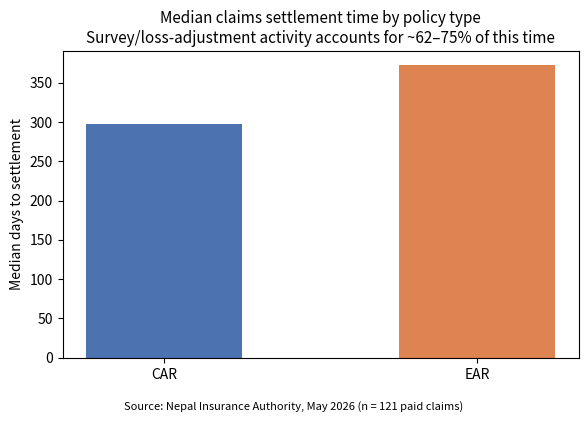
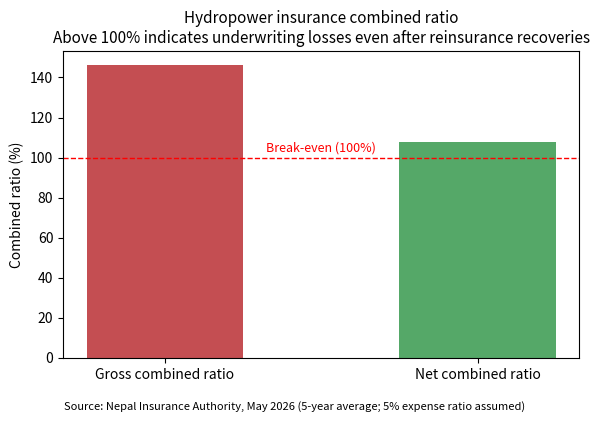
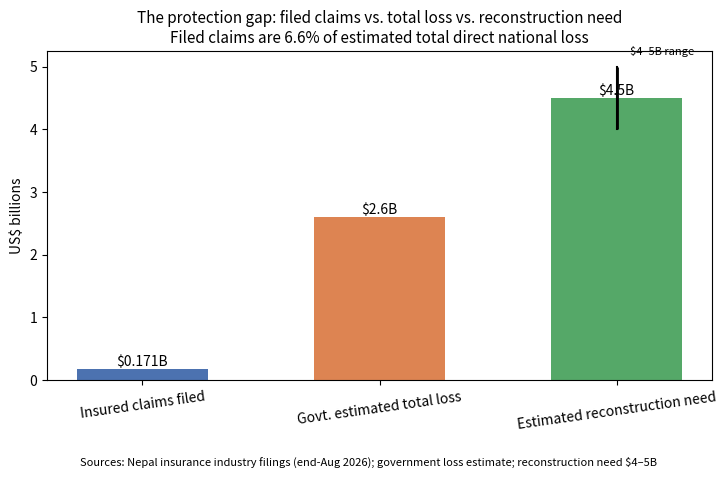

Recreate these plots in Python, in order.
import pandas as pd
import matplotlib.pyplot as plt

plt.rcParams["figure.dpi"] = 110


# NIA hydropower market (May 2026 report; multi-year, not this event)
TAT_CAR_DAYS = 298
TAT_EAR_DAYS = 372
TAT_SURVEY_SHARE_LOW = 0.62
TAT_SURVEY_SHARE_HIGH = 0.75
COMBINED_RATIO_GROSS = 1.46
COMBINED_RATIO_NET = 1.08
EXPENSE_RATIO_ASSUMED = 0.05  # NIA assumption, not computed here

# This event — end-Aug 2026 snapshot, filed claims, national totals
INSURED_CLAIMS_USD_BN = 0.171  # NPR 25.87bn, 583 claims
GOVT_TOTAL_LOSS_USD_BN = 2.6
RECONSTRUCTION_NEED_LOW_USD_BN = 4.0
RECONSTRUCTION_NEED_HIGH_USD_BN = 5.0

claims_vs_loss = INSURED_CLAIMS_USD_BN / GOVT_TOTAL_LOSS_USD_BN
recon_mid = 0.5 * (RECONSTRUCTION_NEED_LOW_USD_BN + RECONSTRUCTION_NEED_HIGH_USD_BN)
claims_vs_recon = INSURED_CLAIMS_USD_BN / recon_mid
implied_gross_loss_ratio = COMBINED_RATIO_GROSS - EXPENSE_RATIO_ASSUMED
implied_net_loss_ratio = COMBINED_RATIO_NET - EXPENSE_RATIO_ASSUMED

print(f"Filed claims / national loss = {100 * claims_vs_loss:.1f}%")
print(f"Filed claims / reconstruction midpoint = {100 * claims_vs_recon:.1f}%")
print(f"Reconstruction band = ${RECONSTRUCTION_NEED_LOW_USD_BN:.0f}–{RECONSTRUCTION_NEED_HIGH_USD_BN:.0f}B (mid ${recon_mid:.1f}B)")
print(f"Implied gross loss ratio ≈ {100 * implied_gross_loss_ratio:.0f}%  (combined {100 * COMBINED_RATIO_GROSS:.0f}% minus {100 * EXPENSE_RATIO_ASSUMED:.0f}% expense)")
print(f"Implied net loss ratio ≈ {100 * implied_net_loss_ratio:.0f}%")


tat = pd.DataFrame({
    "policy_type": ["CAR", "EAR"],
    "median_days": [TAT_CAR_DAYS, TAT_EAR_DAYS],
})

fig, ax = plt.subplots(figsize=(6, 4))
ax.bar(tat["policy_type"], tat["median_days"], width=0.5, color=["#4C72B0", "#DD8452"])
ax.set_ylabel("Median days to settlement")
ax.set_title(
    "Median claims settlement time by policy type\n"
    f"Survey/loss-adjustment activity accounts for "
    f"~{100 * TAT_SURVEY_SHARE_LOW:.0f}–{100 * TAT_SURVEY_SHARE_HIGH:.0f}% of this time",
    fontsize=11,
)
fig.text(
    0.5, -0.03,
    "Source: Nepal Insurance Authority, May 2026 (n = 121 paid claims)",
    ha="center", fontsize=8, style="italic",
)
plt.tight_layout()
plt.savefig("claims_settlement_time.png", dpi=150, bbox_inches="tight")
plt.show()


combined_ratio = pd.DataFrame({
    "measure": ["Gross combined ratio", "Net combined ratio"],
    "value_pct": [100 * COMBINED_RATIO_GROSS, 100 * COMBINED_RATIO_NET],
})

fig, ax = plt.subplots(figsize=(6, 4))
ax.bar(combined_ratio["measure"], combined_ratio["value_pct"], width=0.5, color=["#C44E52", "#55A868"])
ax.axhline(100, color="red", linestyle="--", linewidth=1)
ax.text(0.5, 103, "Break-even (100%)", color="red", fontsize=9, ha="center")
ax.set_ylabel("Combined ratio (%)")
ax.set_title(
    "Hydropower insurance combined ratio\n"
    "Above 100% indicates underwriting losses even after reinsurance recoveries",
    fontsize=11,
)
fig.text(
    0.5, -0.03,
    "Source: Nepal Insurance Authority, May 2026 (5-year average; 5% expense ratio assumed)",
    ha="center", fontsize=8, style="italic",
)
plt.tight_layout()
plt.savefig("combined_ratio.png", dpi=150, bbox_inches="tight")
plt.show()


protection_gap = pd.DataFrame({
    "category": [
        "Insured claims filed",
        "Govt. estimated total loss",
        "Estimated reconstruction need",
    ],
    "usd_billions": [INSURED_CLAIMS_USD_BN, GOVT_TOTAL_LOSS_USD_BN, recon_mid],
})

fig, ax = plt.subplots(figsize=(7.5, 4.5))
colors = ["#4C72B0", "#DD8452", "#55A868"]
bars = ax.bar(protection_gap["category"], protection_gap["usd_billions"], width=0.55, color=colors)

for bar, val in zip(bars, protection_gap["usd_billions"]):
    ax.text(
        bar.get_x() + bar.get_width() / 2, bar.get_height() + 0.05,
        f"${val}B", ha="center", fontsize=10,
    )

# 4–5 band on the reconstruction bar only
recon_bar = bars[2]
x = recon_bar.get_x() + recon_bar.get_width() / 2
ax.vlines(
    x,
    RECONSTRUCTION_NEED_LOW_USD_BN,
    RECONSTRUCTION_NEED_HIGH_USD_BN,
    color="black",
    linewidth=2,
)
ax.plot(
    [x, x],
    [RECONSTRUCTION_NEED_LOW_USD_BN, RECONSTRUCTION_NEED_HIGH_USD_BN],
    color="black",
)
ax.annotate(
    "$4–5B range",
    xy=(x, RECONSTRUCTION_NEED_HIGH_USD_BN),
    xytext=(10, 8),
    textcoords="offset points",
    fontsize=8,
)

ax.set_ylabel("US$ billions")
ax.set_title(
    "The protection gap: filed claims vs. total loss vs. reconstruction need\n"
    f"Filed claims are {100 * claims_vs_loss:.1f}% of estimated total direct national loss",
    fontsize=11,
)
fig.text(
    0.5, -0.04,
    "Sources: Nepal insurance industry filings (end-Aug 2026); government loss estimate; reconstruction need $4–5B",
    ha="center", fontsize=8, style="italic",
)
plt.xticks(rotation=8)
plt.tight_layout()
plt.savefig("protection_gap.png", dpi=150, bbox_inches="tight")
plt.show()
